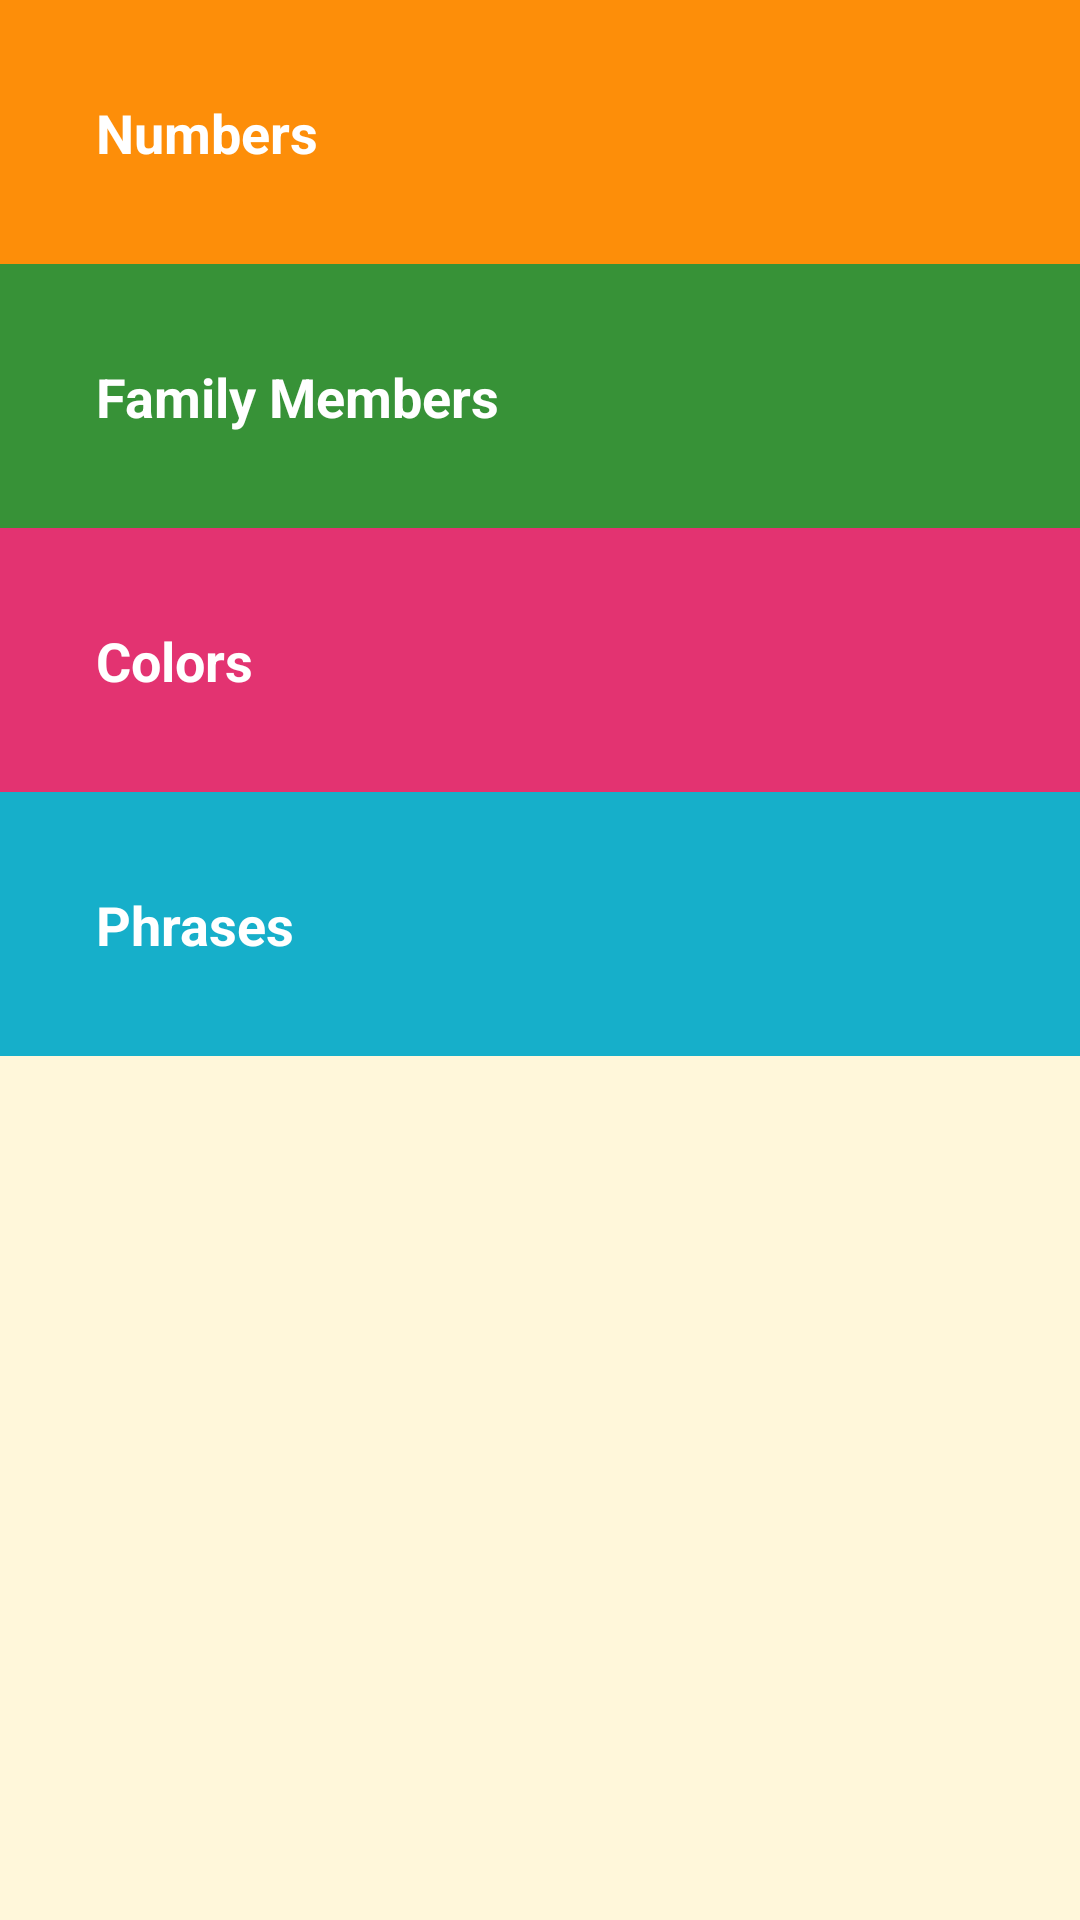

Here is an Android app screen rendered from its layout file. Give the layout XML and the strings, colors and styles it references.
<!-- AndroidManifest.xml: application theme AppTheme -->
<!-- res/layout/activity_main.xml -->
<?xml version="1.0" encoding="utf-8"?>
<androidx.constraintlayout.widget.ConstraintLayout xmlns:android="http://schemas.android.com/apk/res/android"
    xmlns:app="http://schemas.android.com/apk/res-auto"
    xmlns:tools="http://schemas.android.com/tools"
    android:layout_width="match_parent"
    android:layout_height="match_parent"
    tools:context=".MainActivity">

    <LinearLayout
        android:layout_width="match_parent"
        android:layout_height="match_parent"
        android:background="@color/tan_background"
        android:orientation="vertical"
        app:layout_constraintEnd_toEndOf="parent"
        app:layout_constraintStart_toStartOf="parent"
        app:layout_constraintTop_toTopOf="parent">

        <TextView
            android:id="@+id/numbersTab"
            style="@style/CategoryStyle"
            android:background="@color/category_numbers"
            android:text="@string/category_numbers" />

        <TextView
            android:id="@+id/familyMembersTab"
            style="@style/CategoryStyle"
            android:background="@color/category_family_member"
            android:text="@string/category_family_members" />

        <TextView
            android:id="@+id/colorsTab"
            style="@style/CategoryStyle"
            android:background="@color/category_colors"
            android:text="@string/category_colors" />

        <TextView
            android:id="@+id/phrasesTab"
            style="@style/CategoryStyle"
            android:background="@color/category_phrases"
            android:text="@string/category_phrases" />

    </LinearLayout>

</androidx.constraintlayout.widget.ConstraintLayout>
<!-- resources referenced by this layout -->
<resources>
  <color name="category_colors">#E33371</color>
  <color name="category_family_member">#379237</color>
  <color name="category_numbers">#FD8E09</color>
  <color name="category_phrases">#16AFCA</color>
  <color name="tan_background">#FFF7DA</color>
  <string name="category_colors">Colors</string>
  <string name="category_family_members">Family Members</string>
  <string name="category_numbers">Numbers</string>
  <string name="category_phrases">Phrases</string>
  <style name="CategoryStyle">
          <item name="android:layout_width">match_parent</item>
          <item name="android:layout_height">88dp</item>
          <item name="android:gravity">center_vertical</item>
          <item name="android:padding">32dp</item>
          <item name="android:textColor">@android:color/white</item>
          <item name="android:textStyle">bold</item>
          <item name="android:textAppearance">?android:textAppearanceMedium</item>
      </style>
  <style name="AppTheme" parent="Theme.AppCompat.Light.DarkActionBar">
          
          <item name="colorPrimary">@color/colorPrimary</item>
          <item name="colorPrimaryDark">@color/colorPrimaryDark</item>
          <item name="colorAccent">@color/colorAccent</item>
      </style>
  <color name="colorPrimary">#6200EE</color>
  <color name="colorPrimaryDark">#3700B3</color>
  <color name="colorAccent">#03DAC5</color>
</resources>
